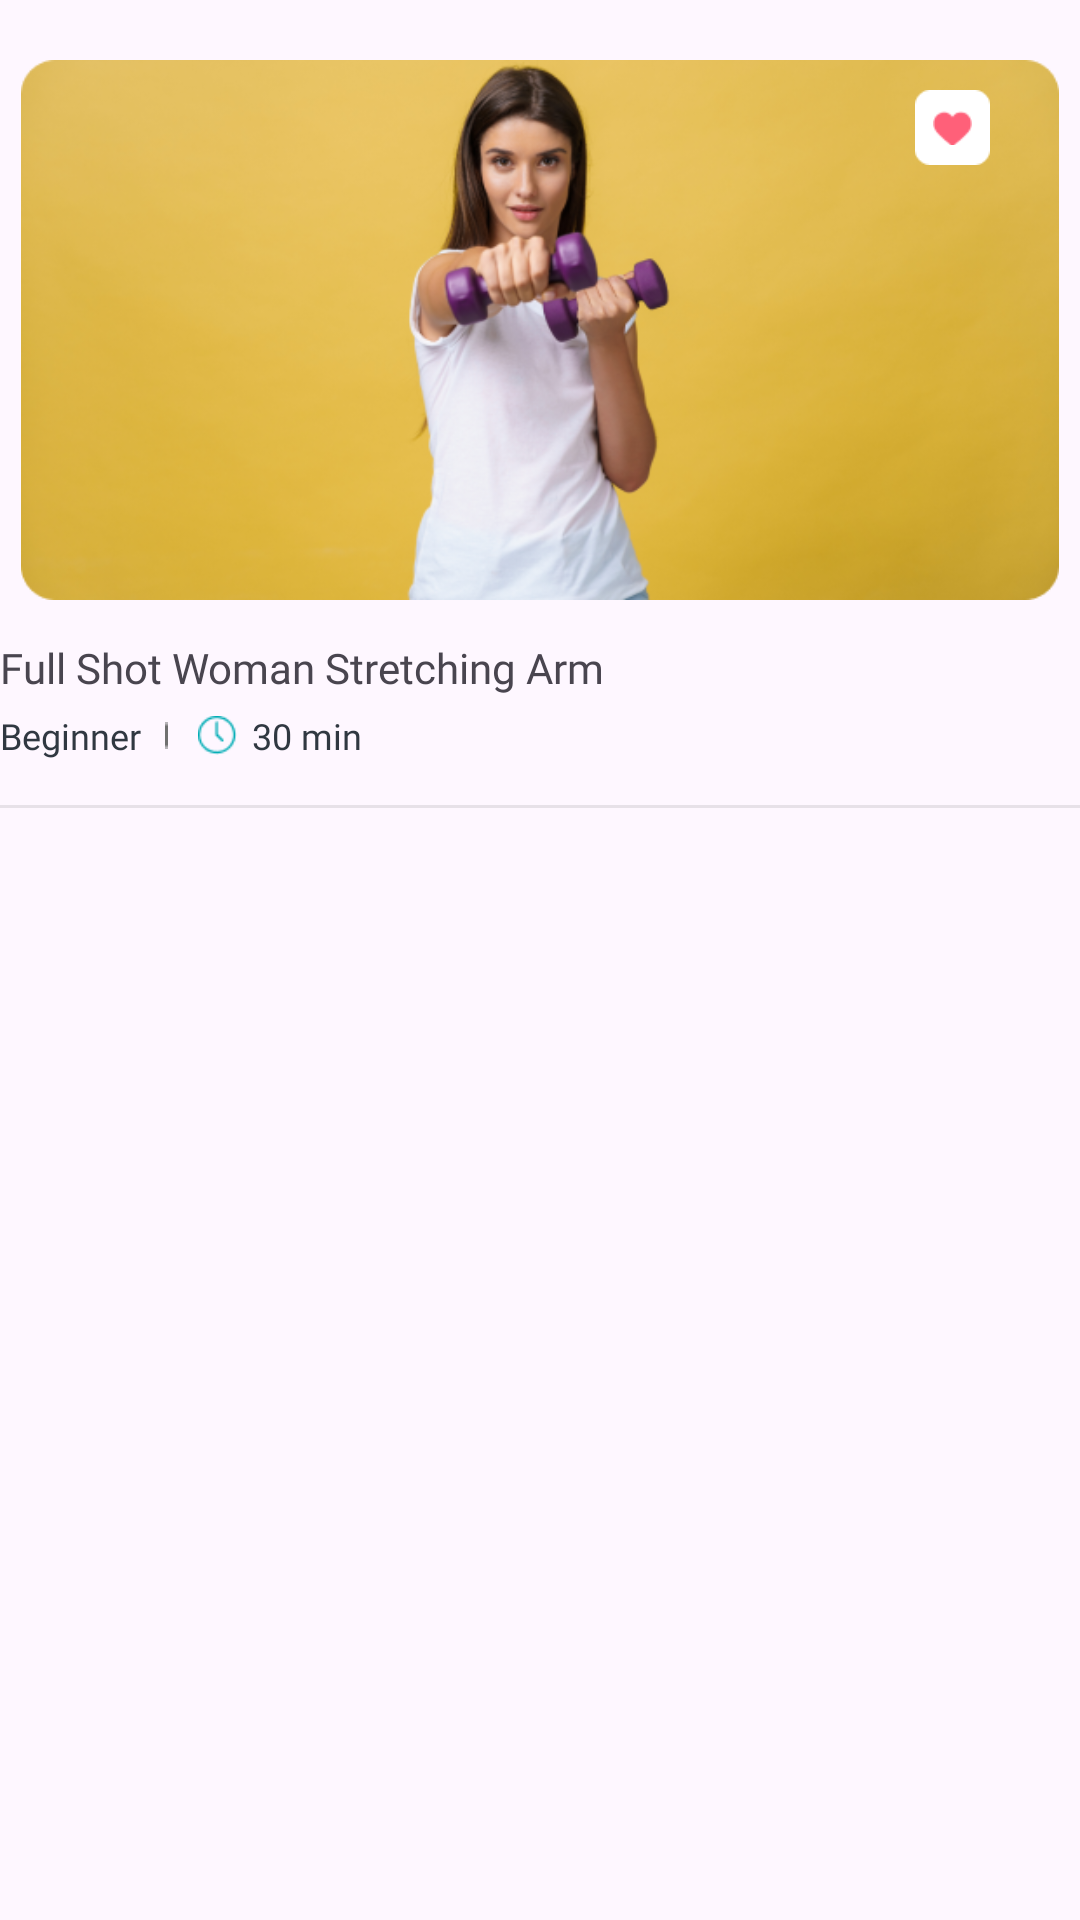

Reconstruct the res/layout file that produces this screen, plus the resources it refers to.
<!-- AndroidManifest.xml: application theme Theme.UTSLabMDhafin -->
<!-- res/layout/recycle_view_popular_exercise.xml -->
<?xml version="1.0" encoding="utf-8"?>
<androidx.constraintlayout.widget.ConstraintLayout xmlns:android="http://schemas.android.com/apk/res/android"
    android:layout_width="match_parent"
    android:layout_height="wrap_content"
    xmlns:app="http://schemas.android.com/apk/res-auto">

    <ImageView
        android:id="@+id/imageView_popularExercise"
        android:layout_width="wrap_content"
        android:layout_height="180dp"
        android:layout_marginTop="20dp"
        android:src="@drawable/womanstretching"
        app:layout_constraintEnd_toEndOf="parent"
        app:layout_constraintHorizontal_bias="0.571"
        app:layout_constraintStart_toStartOf="parent"
        app:layout_constraintTop_toTopOf="parent"/>


    <androidx.constraintlayout.widget.ConstraintLayout
        android:layout_width="25dp"
        android:layout_height="25dp"
        android:layout_marginTop="10dp"
        android:layout_marginRight="30dp"
        android:elevation="2dp"
        app:layout_constraintEnd_toEndOf="@id/imageView_popularExercise"
        app:layout_constraintTop_toTopOf="@id/imageView_popularExercise">

        <ImageView
            android:id="@+id/rectangleheart"
            android:layout_width="match_parent"
            android:layout_height="match_parent"
            android:src="@drawable/rectagleheart" />

        <ImageView
            android:layout_width="13dp"
            android:layout_height="13dp"
            android:src="@drawable/iconheart"
            app:layout_constraintBottom_toBottomOf="@id/rectangleheart"
            app:layout_constraintEnd_toEndOf="@id/rectangleheart"
            app:layout_constraintStart_toStartOf="@id/rectangleheart"
            app:layout_constraintTop_toTopOf="@id/rectangleheart" />
    </androidx.constraintlayout.widget.ConstraintLayout>

    <TextView
        android:id="@+id/textview_popular"
        android:layout_width="wrap_content"
        android:layout_height="wrap_content"
        android:layout_marginTop="13dp"
        android:fontFamily="@font/montserrat_bold"
        android:text="Full Shot Woman Stretching Arm"
        app:layout_constraintStart_toStartOf="parent"
        app:layout_constraintTop_toBottomOf="@id/imageView_popularExercise" />

    <TextView
        android:id="@+id/textviewbeginner"
        android:layout_width="wrap_content"
        android:layout_height="wrap_content"
        android:layout_marginTop="5dp"
        android:drawableRight="@drawable/linebeginner"
        android:drawablePadding="8dp"
        android:fontFamily="@font/montserrat"
        android:text="Beginner"
        android:textColor="#303841"
        android:textSize="12dp"
        app:layout_constraintStart_toStartOf="parent"
        app:layout_constraintTop_toBottomOf="@id/textview_popular" />

    <ImageView
        android:id="@+id/clock"
        android:layout_width="13dp"
        android:layout_height="13dp"
        android:layout_marginLeft="10dp"
        android:src="@drawable/clock"
        app:layout_constraintBottom_toBottomOf="@id/textviewbeginner"
        app:layout_constraintLeft_toRightOf="@id/textviewbeginner"
        app:layout_constraintTop_toTopOf="@id/textviewbeginner" />

    <TextView
        android:id="@+id/textviewMin_popular"
        android:layout_width="wrap_content"
        android:layout_height="wrap_content"
        android:layout_marginLeft="5dp"
        android:layout_marginTop="3dp"
        android:layout_marginBottom="3dp"
        android:fontFamily="@font/montserrat"
        android:text="30 min"
        android:textColor="#303841"
        android:textSize="12dp"
        app:layout_constraintBottom_toBottomOf="@id/textviewbeginner"
        app:layout_constraintStart_toEndOf="@id/clock"
        app:layout_constraintTop_toTopOf="@id/textviewbeginner" />

    <View
        android:layout_width="match_parent"
        android:layout_height="1dp"
        android:background="#26696969"
        app:layout_constraintTop_toBottomOf="@id/textviewbeginner"
        android:layout_marginTop="15dp"
        android:layout_marginBottom="25dp"/>


</androidx.constraintlayout.widget.ConstraintLayout>
<!-- resources referenced by this layout -->
<resources>
  <!-- drawable clock: png bitmap (drawable, 662 bytes) -->
  <!-- drawable iconheart: png bitmap (drawable, 454 bytes) -->
  <!-- drawable linebeginner: png bitmap (drawable, 130 bytes) -->
  <!-- drawable rectagleheart: png bitmap (drawable, 383 bytes) -->
  <!-- drawable womanstretching: png bitmap (drawable, 195750 bytes) -->
  <style name="Theme.UTSLabMDhafin" parent="Base.Theme.UTSLabMDhafin" />
  <style name="Base.Theme.UTSLabMDhafin" parent="Theme.Material3.DayNight.NoActionBar">
          
          
  
          <item name="android:windowTranslucentStatus">true</item>
          <item name="android:windowTranslucentNavigation">true</item>
      </style>
</resources>
